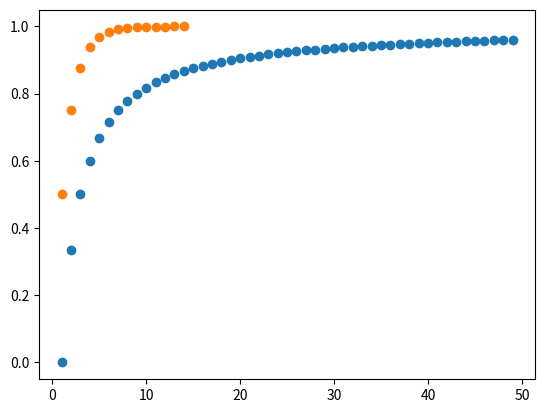

The script that saved this image:
#!/usr/bin/env python
# coding: utf-8

# # Sequences and Series
# 
# ## Sequences

# If we have an explicit formula for a sequence ${a_n}$ then it is very easy to use Python to calculate and plot a finite number of terms. For example, suppose that
# 
# $$a_n = \frac{n - 1}{n + 1}.$$
# 
# We can use the methods of this course to calculate that $\displaystyle\lim_{n\to\infty} a_n = 1$. But let's investigate the sequence using Python to calculate the first $10$ terms.

# In[2]:


import numpy as np
import matplotlib.pyplot as plt

n = np.arange(1, 10, 1)
a = (n - 1) / (n + 1)

print("a:", a)


# The terms are certainly increasing, but it's not clear what the limit of the sequence is, or indeed if it's converging at all. Let's try calculating more terms and displaying them on a plot.

# In[3]:


n = np.arange(1, 50, 1)
a = (n - 1) / (n + 1)

print("a:", a)

plt.scatter(n, a)


# The sequence does appear to be converging to $1$, albeit slowly. We can never *prove* convergence using Python, but we could continue to calculate more terms to reassure ourselves.
# 
# 
# :::{exercise}
# :label: ex_sequence_1
# 
# Use Python to investigate the sequence $a_n = \ln(n)$. Can you convince yourself that it increases without bound (and therefore doesn't converge)?
# :::

# :::{solution} ex_sequence_1
# :class: dropdown
# ```
# n = np.arange(1, 50, 1)
# a = np.log(n)
# 
# print("a:", a)
# 
# plt.scatter(n, a)
# ```
# :::

# ## Series
# 
# Recall that the sum of a series is defined as the limit of the sequence of partial sums:
# 
# $$\sum_{n=1}^\infty a_n = \lim_{N\to\infty}\sum_{n=1}^N a_n.$$
# 
# Numpy has a handy function called `np.cumsum` which does exactly this. Given an array, `np.cumsum` calculates the cumulative sum of the elements.
# 
# Let's use this function to calculate partial sums of the sequence $a_n = 1/2^n$.

# In[7]:


n = np.arange(1, 15, 1)
a = 1 / 2 ** n
s = np.cumsum(a)

print("a:", a)
print("s:", s)

plt.scatter(n, s)


# As expected, the series
# 
# $$\sum_{n=1}^{\infty}1/2^n$$
# 
# appears to converge to the value $1$.
# 
# The series
# 
# $$\sum_{n=0}^\infty \frac{1}{n!} = 1 + \frac{1}{1} + \frac{1}{2!} + \frac{1}{3!} + \frac{1}{4!} + \cdots$$
# 
# is very important in mathematics. To calculate its sum we need to use the factorial function $n!$. To access this function, we first need to import a new library called `scipy.special`.

# In[9]:


import scipy.special as sp

print("4! =", sp.factorial(4))


# :::{exercise}
# :label: ex_sequence_2
# 
# Use Python to calculate and plot the first few terms of the series 
# 
# $$\sum_{n=0}^\infty \frac{1}{n!}.$$
# 
# What is the limit of this sequence?
# :::
# 
# :::{solution} ex_sequence_2
# :class: dropdown
# ```
# import scipy.special as sp
# 
# n = np.arange(0, 15, 1)
# a = 1 / sp.factorial(n)
# s = np.cumsum(a)
# 
# print("a:", a)
# print("s:", s)
# 
# plt.scatter(n, s)
# ```
# 
# The limit of this sequence is $e = 2.71828\ldots$.
# :::
